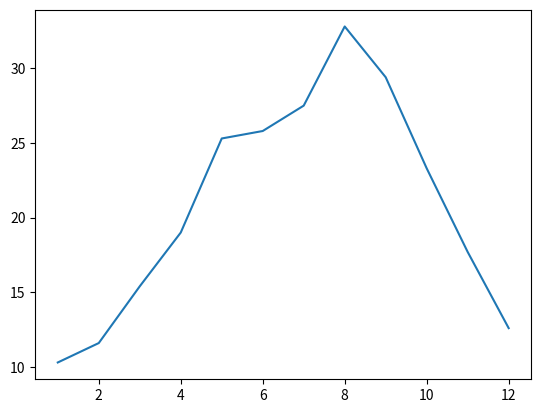

Python code for this plot:
import matplotlib.pyplot as plt
import numpy as np

# 2019年の東京の最高気温 (h) と最低気温 (l) の月ごとの平均
X = [1, 2, 3, 4, 5, 6, 7, 8, 9, 10, 11, 12]
H = [10.3,11.6,15.4,19.0,25.3,25.8,27.5,32.8,29.4,23.3,17.7,12.6]
L = [1.4,3.3,6.2,9.2,15.3,18.5,21.6,25.2,21.7,16.4,9.3,5.2]

fig, ax = plt.subplots()
ax.plot(X, H)
plt.show()
